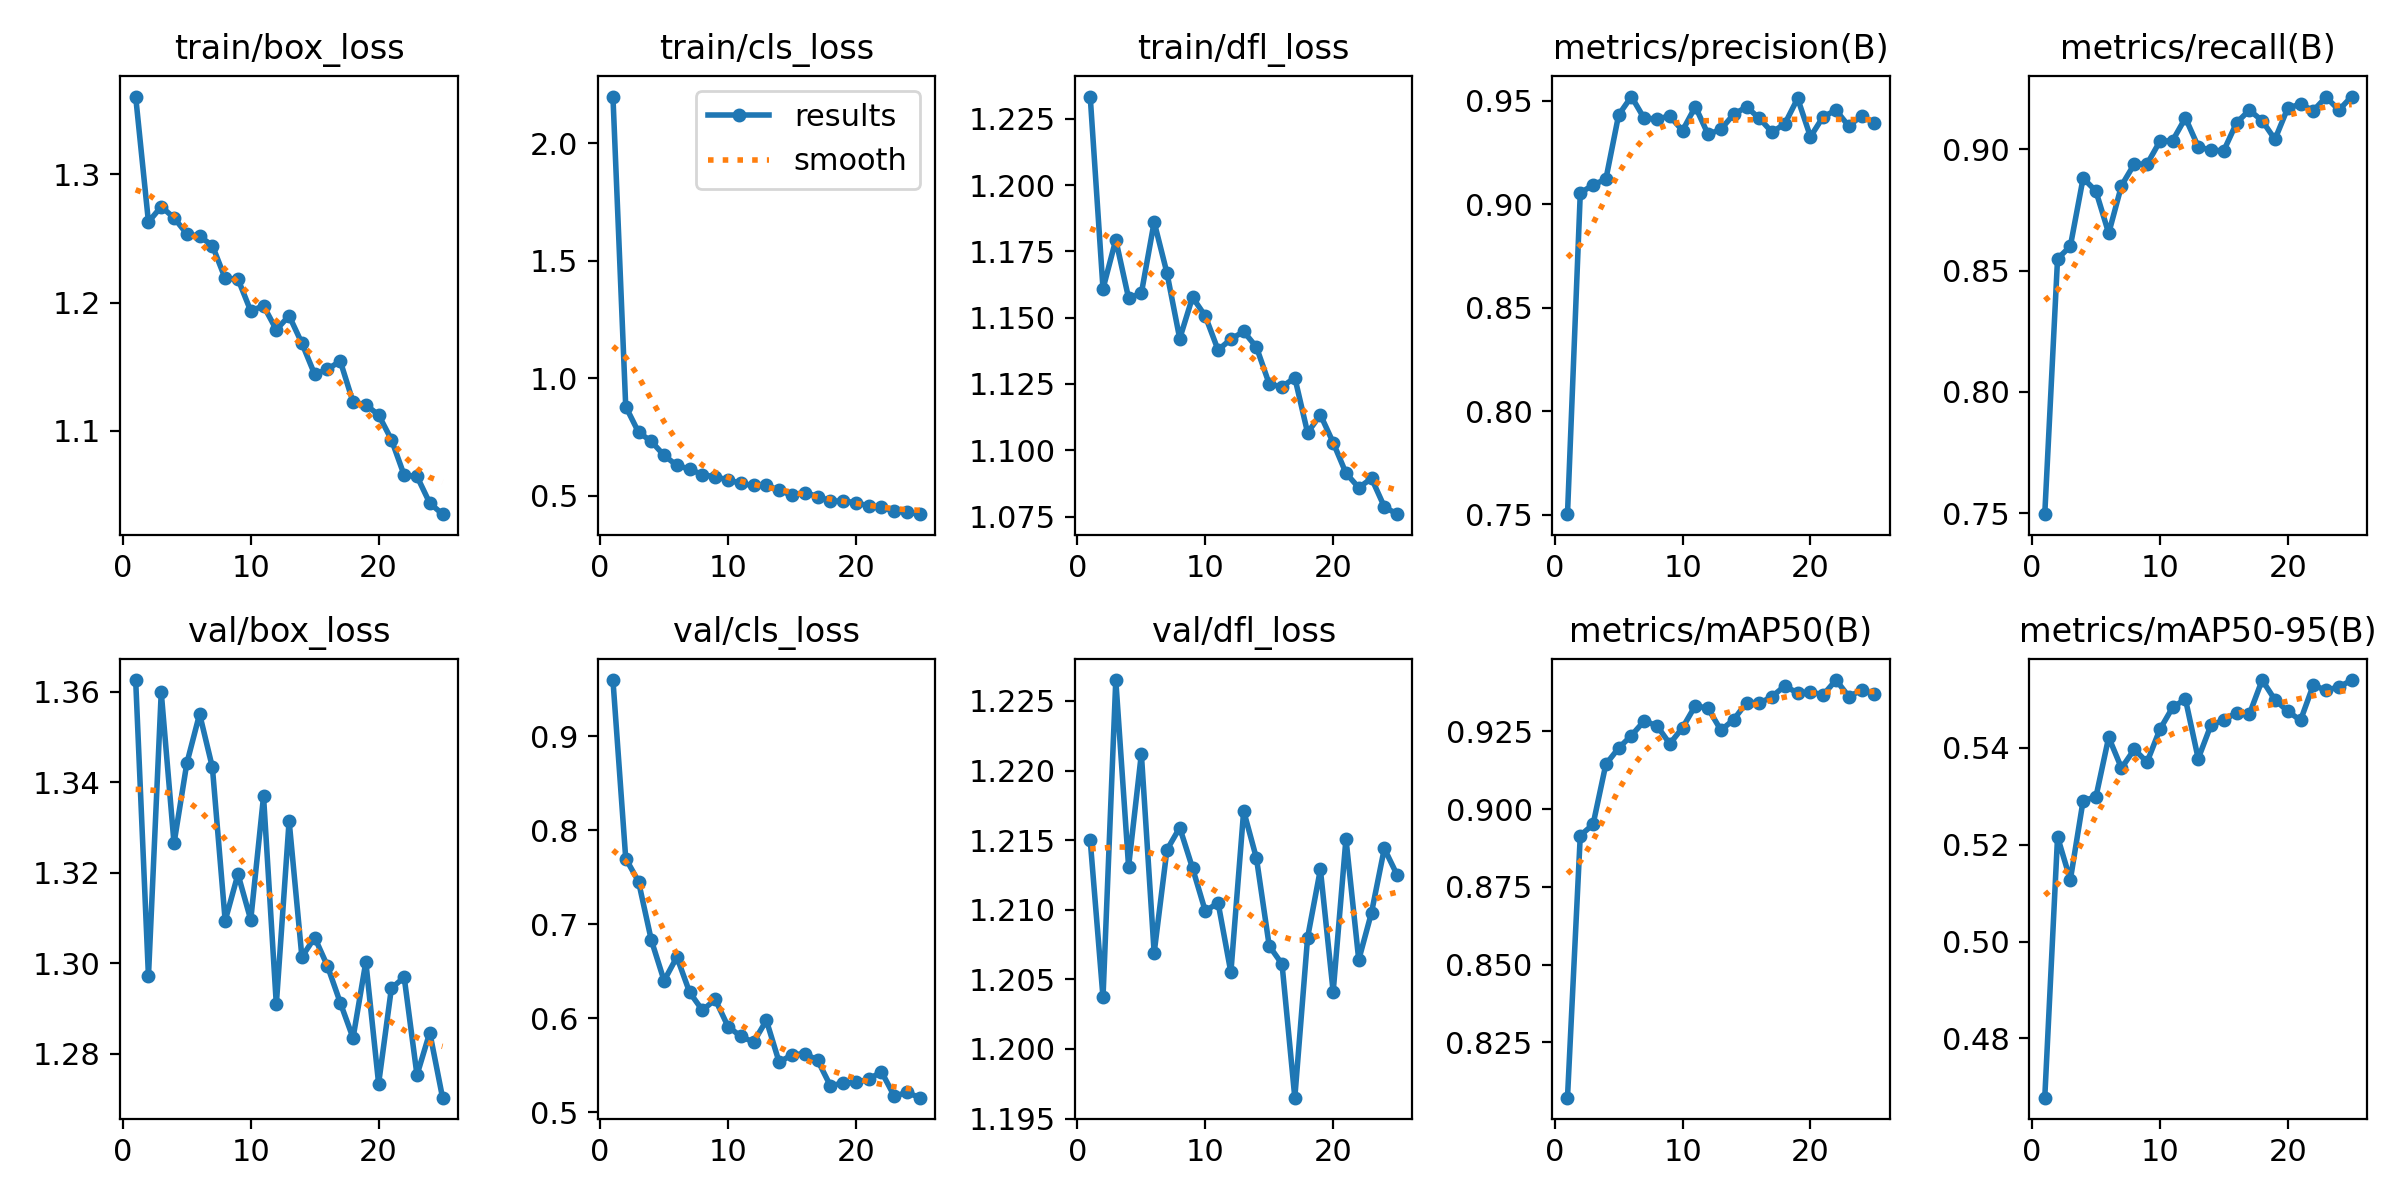

Data behind this chart, as committed beside it:
epoch, train/box_loss, train/cls_loss, train/dfl_loss, metrics/precision(B), metrics/recall(B), metrics/mAP50(B), metrics/mAP50-95(B), val/box_loss, val/cls_loss, val/dfl_loss, lr/pg0, lr/pg1, lr/pg2
1, 1.361, 2.198, 1.233, 0.7502, 0.7496, 0.8072, 0.4678, 1.363, 0.9596, 1.215, 0.0001029, 0.0001029, 0.0001029
2, 1.263, 0.8797, 1.161, 0.9053, 0.8549, 0.8915, 0.5216, 1.297, 0.7697, 1.204, 0.000199, 0.000199, 0.000199
3, 1.275, 0.7707, 1.179, 0.9093, 0.8601, 0.8951, 0.5127, 1.36, 0.7452, 1.226, 0.0002869, 0.0002869, 0.0002869
4, 1.266, 0.7317, 1.157, 0.9119, 0.8881, 0.9144, 0.5291, 1.327, 0.683, 1.213, 0.0002758, 0.0002758, 0.0002758
5, 1.254, 0.672, 1.159, 0.943, 0.8828, 0.9196, 0.5298, 1.344, 0.6397, 1.221, 0.0002634, 0.0002634, 0.0002634
6, 1.252, 0.6294, 1.186, 0.9519, 0.8654, 0.9236, 0.5422, 1.355, 0.6649, 1.207, 0.000251, 0.000251, 0.000251
7, 1.244, 0.6133, 1.167, 0.9413, 0.885, 0.9284, 0.5358, 1.343, 0.6273, 1.214, 0.0002386, 0.0002386, 0.0002386
8, 1.219, 0.5899, 1.142, 0.9412, 0.8939, 0.9268, 0.5396, 1.309, 0.6082, 1.216, 0.0002262, 0.0002262, 0.0002262
9, 1.218, 0.5805, 1.158, 0.9424, 0.8939, 0.921, 0.537, 1.32, 0.6198, 1.213, 0.0002138, 0.0002138, 0.0002138
10, 1.193, 0.568, 1.151, 0.9355, 0.9033, 0.9262, 0.5437, 1.31, 0.591, 1.21, 0.0002014, 0.0002014, 0.0002014
11, 1.198, 0.5527, 1.138, 0.947, 0.9036, 0.9333, 0.5483, 1.337, 0.5805, 1.21, 0.000189, 0.000189, 0.000189
12, 1.179, 0.5439, 1.142, 0.9336, 0.913, 0.9324, 0.55, 1.291, 0.5744, 1.206, 0.0001767, 0.0001767, 0.0001767
13, 1.19, 0.5443, 1.145, 0.9361, 0.9011, 0.9254, 0.5377, 1.331, 0.5975, 1.217, 0.0001643, 0.0001643, 0.0001643
14, 1.168, 0.5241, 1.139, 0.9433, 0.8996, 0.9288, 0.5447, 1.301, 0.553, 1.214, 0.0001519, 0.0001519, 0.0001519
15, 1.144, 0.5016, 1.125, 0.9469, 0.8994, 0.9342, 0.5456, 1.306, 0.5609, 1.207, 0.0001395, 0.0001395, 0.0001395
16, 1.148, 0.5141, 1.124, 0.9415, 0.9109, 0.934, 0.5472, 1.299, 0.5621, 1.206, 0.0001271, 0.0001271, 0.0001271
17, 1.154, 0.497, 1.127, 0.9347, 0.9162, 0.9362, 0.5469, 1.291, 0.5553, 1.196, 0.0001147, 0.0001147, 0.0001147
18, 1.123, 0.4786, 1.107, 0.9388, 0.9118, 0.9396, 0.554, 1.284, 0.5281, 1.208, 0.0001023, 0.0001023, 0.0001023
19, 1.12, 0.4771, 1.113, 0.951, 0.9041, 0.9373, 0.5499, 1.3, 0.5307, 1.213, 8.9894e-05, 8.9894e-05, 8.9894e-05
20, 1.112, 0.4714, 1.103, 0.9325, 0.917, 0.9377, 0.5475, 1.273, 0.5315, 1.204, 7.7499e-05, 7.7499e-05, 7.7499e-05
21, 1.093, 0.4565, 1.091, 0.9422, 0.9186, 0.9367, 0.5456, 1.294, 0.5349, 1.215, 6.5104e-05, 6.5104e-05, 6.5104e-05
22, 1.065, 0.4513, 1.086, 0.9453, 0.9159, 0.9415, 0.5529, 1.297, 0.5429, 1.206, 5.2709e-05, 5.2709e-05, 5.2709e-05
23, 1.065, 0.4338, 1.089, 0.9376, 0.9215, 0.9362, 0.5518, 1.275, 0.517, 1.21, 4.0314e-05, 4.0314e-05, 4.0314e-05
24, 1.044, 0.4305, 1.079, 0.9427, 0.9162, 0.9382, 0.5525, 1.285, 0.5208, 1.214, 2.792e-05, 2.792e-05, 2.792e-05
25, 1.035, 0.4219, 1.076, 0.9391, 0.9217, 0.9371, 0.5539, 1.27, 0.5153, 1.212, 1.5525e-05, 1.5525e-05, 1.5525e-05
